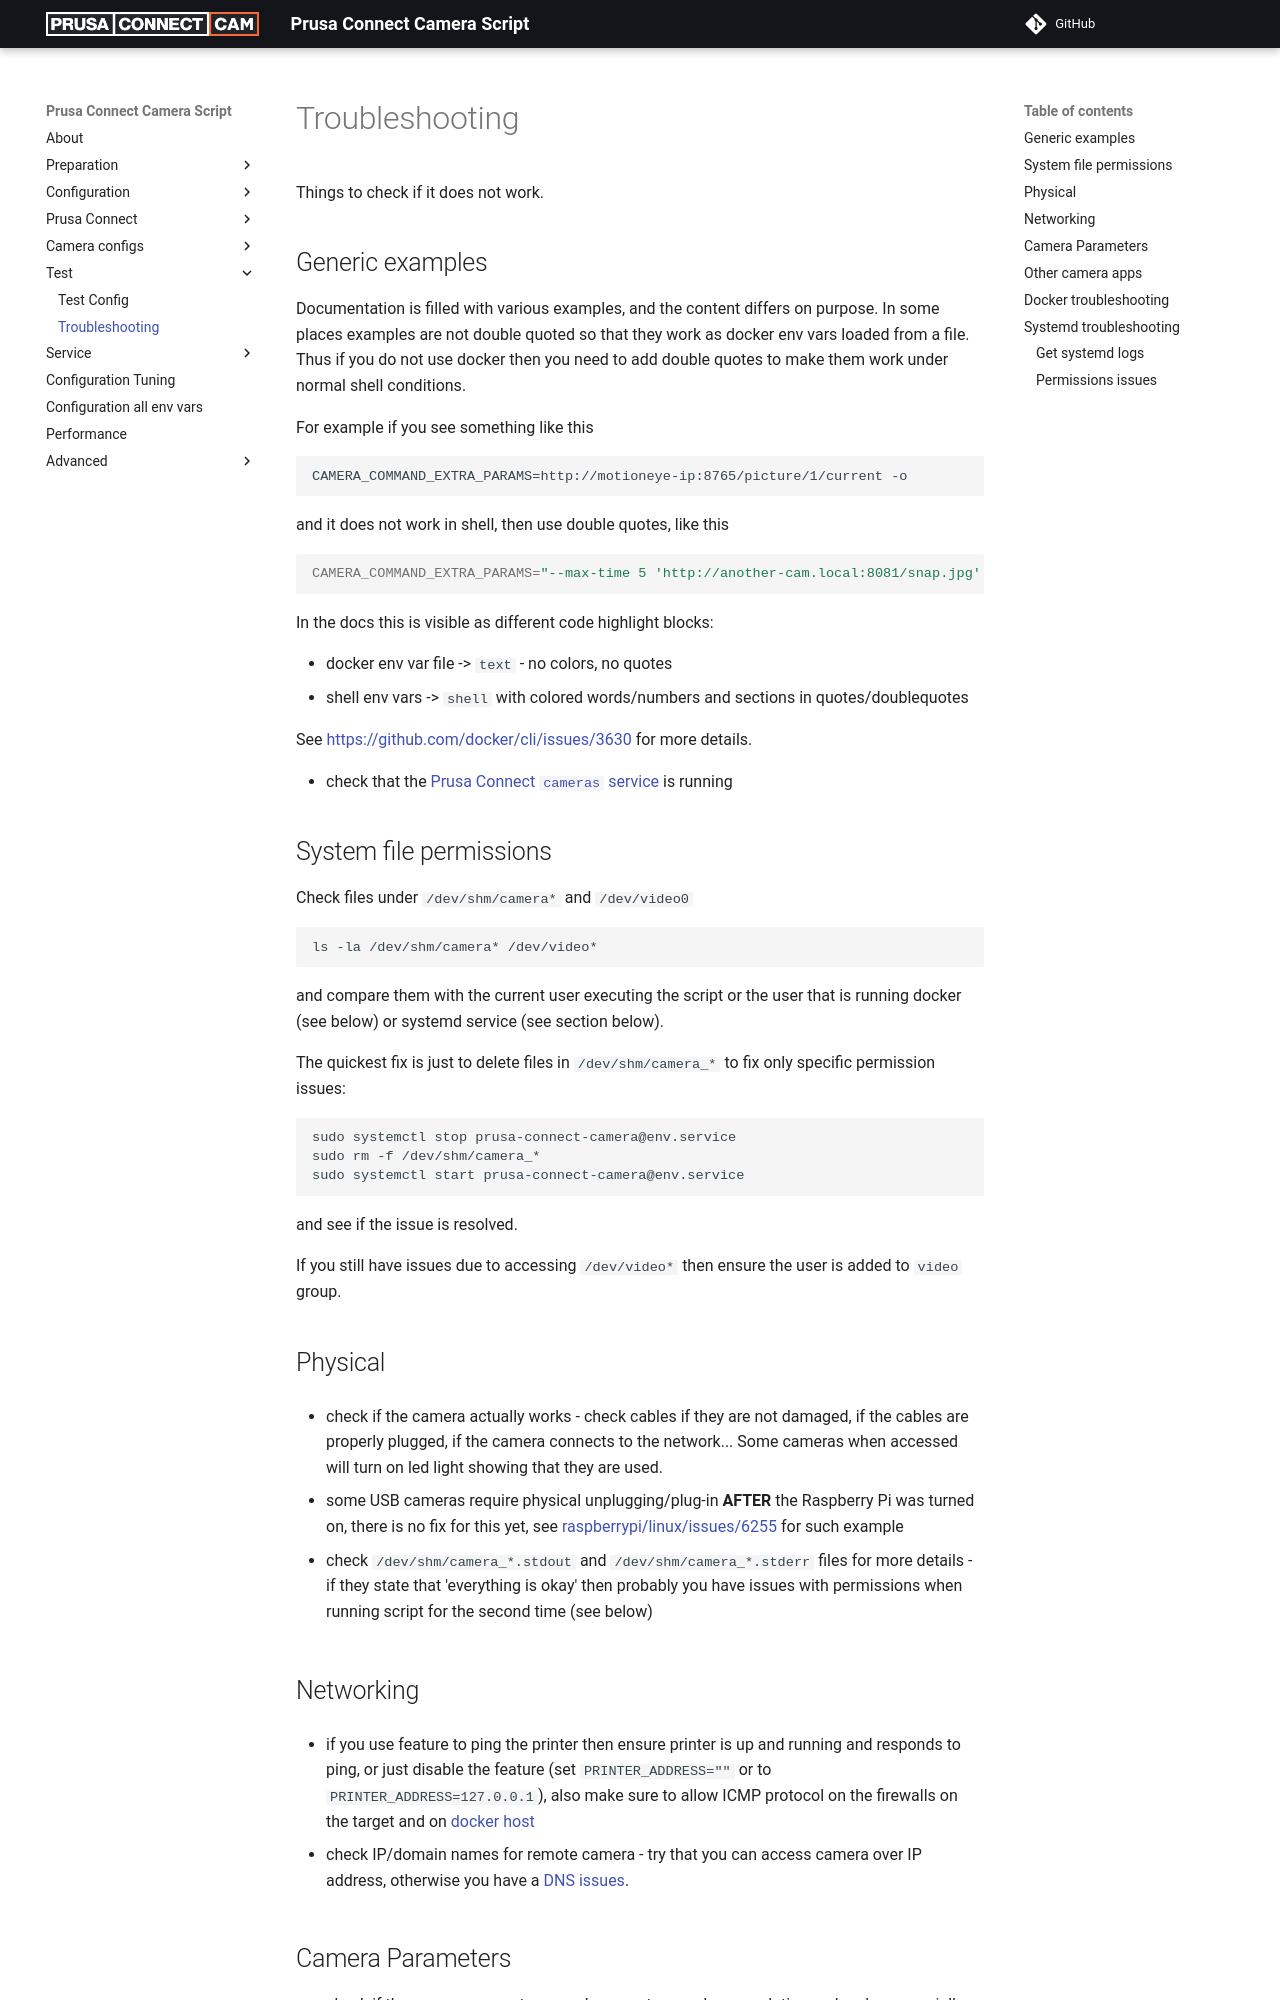

repository: nvtkaszpir/prusa-connect-camera-script · page: troubleshooting/index.html · generator: mkdocs

# Troubleshooting

Things to check if it does not work.

## Generic examples

Documentation is filled with various examples, and the content differs on purpose.
In some places examples are not double quoted so that they work as docker env
vars loaded from a file. Thus if you do not use docker then you need to add
double quotes to make them work under normal shell conditions.

For example if you see something like this

<!-- markdownlint-disable line_length -->
```text
CAMERA_COMMAND_EXTRA_PARAMS=http://motioneye-ip:8765/picture/1/current -o
```

and it does not work in shell, then use double quotes, like this

```shell
CAMERA_COMMAND_EXTRA_PARAMS="--max-time 5 'http://another-cam.local:8081/snap.jpg' -o "
```
<!-- markdownlint-enable line_length -->

In the docs this is visible as different code highlight blocks:

* docker env var file -> `text` - no colors, no quotes
* shell env vars -> `shell` with colored words/numbers and sections in quotes/doublequotes

See [https://github.com/docker/cli/issues/3630](https://github.com/docker/cli/issues/3630)
for more details.

- check that the [Prusa Connect `cameras` service](https://status.prusa3d.com/)
  is running

## System file permissions

Check files under `/dev/shm/camera*` and `/dev/video0`

```shell
ls -la /dev/shm/camera* /dev/video*
```

and compare them with the current user executing the script or the user that
is running docker (see below) or systemd service (see section below).

The quickest fix is just to delete files in `/dev/shm/camera_*`
to fix only specific permission issues:

```shell
sudo systemctl stop prusa-connect-camera@env.service
sudo rm -f /dev/shm/camera_*
sudo systemctl start prusa-connect-camera@env.service
```

and see if the issue is resolved.

If you still have issues due to accessing `/dev/video*` then ensure the user
is added to `video` group.

## Physical

* check if the camera actually works - check cables if they are not damaged,
if the cables are properly plugged, if the camera connects to the network...
Some cameras when accessed will turn on led light showing that they are used.

* some USB cameras require physical unplugging/plug-in **AFTER**
  the Raspberry Pi was turned on, there is no fix for this yet, see
  [raspberrypi/linux/issues/6255](https://github.com/raspberrypi/linux/issues/6255)
  for such example

* check `/dev/shm/camera_*.stdout` and `/dev/shm/camera_*.stderr`
  files for more details - if they state that 'everything is okay'
  then probably you have issues with permissions when running script
  for the second time (see below)

## Networking

* if you use feature to ping the printer then ensure printer is up and running
  and responds to ping, or just disable the feature (set `PRINTER_ADDRESS=""` or
  to `PRINTER_ADDRESS=127.0.0.1`), also make sure to allow ICMP protocol
  on the firewalls on the target and on [docker host](https://github.com/moby/moby/issues/45031)

* check IP/domain names for remote camera - try that you can access camera over
  IP address, otherwise you have a [DNS issues](https://www.reddit.com/r/homelab/comments/5i6kza/a_haiku_about_dns/).
